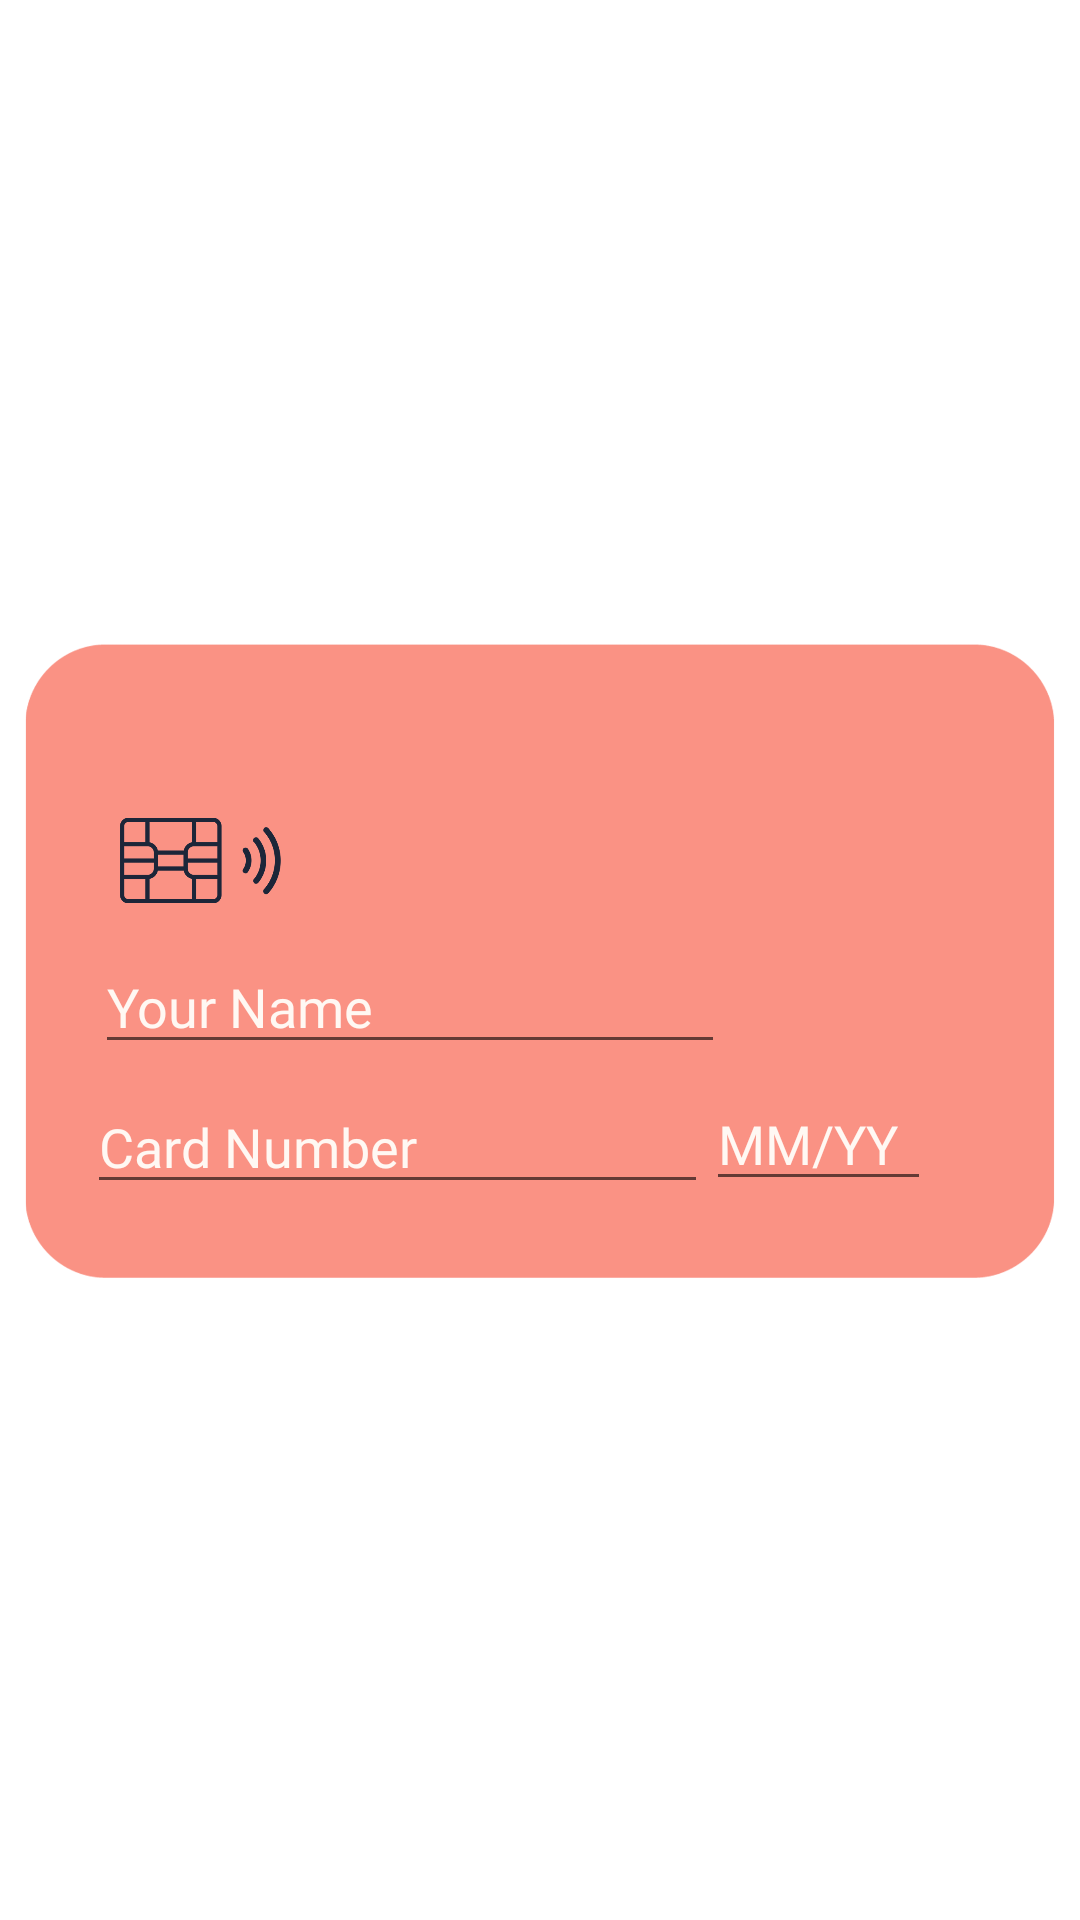

Layout XML and referenced resources for this Android screen:
<!-- AndroidManifest.xml: application theme Theme.MaterialComponents.DayNight.NoActionBar -->
<!-- res/layout/cardfront.xml -->
<?xml version="1.0" encoding="utf-8"?>
<androidx.constraintlayout.widget.ConstraintLayout xmlns:android="http://schemas.android.com/apk/res/android"
    xmlns:app="http://schemas.android.com/apk/res-auto"
    xmlns:tools="http://schemas.android.com/tools"
    android:layout_width="match_parent"
    android:layout_height="match_parent">

    <ImageView
        android:id="@+id/imageView3"
        android:layout_width="348dp"
        android:layout_height="449dp"
        android:src="@drawable/cardfront"
        app:layout_constraintBottom_toBottomOf="parent"
        app:layout_constraintEnd_toEndOf="parent"
        app:layout_constraintHorizontal_bias="0.492"
        app:layout_constraintStart_toStartOf="parent"
        app:layout_constraintTop_toTopOf="parent" />

    <EditText
        android:id="@+id/cardNumber"
        android:layout_width="207dp"
        android:layout_height="41dp"
        android:layout_alignParentStart="true"
        android:autofillHints=""
        android:ems="10"
        android:fontFamily="@font/quicksand_bold"
        android:hint="Card Number"
        android:inputType="number"
        android:textColor="@color/white"
        android:textColorHint="@color/white"
        app:layout_constraintBottom_toBottomOf="@+id/imageView3"
        app:layout_constraintEnd_toEndOf="@+id/imageView3"
        app:layout_constraintHorizontal_bias="0.163"
        app:layout_constraintStart_toStartOf="@+id/imageView3"
        app:layout_constraintTop_toTopOf="@+id/imageView3"
        app:layout_constraintVertical_bias="0.649" />

    <EditText
        android:id="@+id/Name"
        android:layout_width="wrap_content"
        android:layout_height="wrap_content"
        android:layout_centerVertical="true"
        android:ems="10"
        android:fontFamily="@font/quicksand_bold"
        android:hint="Your Name"
        android:inputType="textPersonName"
        android:textColor="@color/white"
        android:textColorHint="@color/white"
        app:layout_constraintBottom_toBottomOf="@+id/imageView3"
        app:layout_constraintEnd_toEndOf="@+id/imageView3"
        app:layout_constraintHorizontal_bias="0.186"
        app:layout_constraintStart_toStartOf="@+id/imageView3"
        app:layout_constraintTop_toTopOf="@+id/imageView3"
        app:layout_constraintVertical_bias="0.534" />

    <EditText
        android:id="@+id/expiryDate"
        android:layout_width="75dp"
        android:layout_height="wrap_content"
        android:layout_alignParentTop="true"
        android:layout_alignParentEnd="true"
        android:fontFamily="@font/quicksand_bold"
        android:hint="MM/YY"
        android:inputType="number"
        android:textColor="@color/white"
        android:textColorHint="@color/white"
        app:layout_constraintBottom_toBottomOf="@+id/imageView3"
        app:layout_constraintEnd_toEndOf="parent"
        app:layout_constraintHorizontal_bias="0.822"
        app:layout_constraintStart_toStartOf="@+id/imageView3"
        app:layout_constraintTop_toTopOf="@+id/imageView3"
        app:layout_constraintVertical_bias="0.646" />

    <ImageView
        android:id="@+id/cardType"
        android:layout_width="98dp"
        android:layout_height="53dp"
        app:layout_constraintBottom_toBottomOf="@+id/imageView3"
        app:layout_constraintEnd_toEndOf="@+id/imageView3"
        app:layout_constraintHorizontal_bias="0.908"
        app:layout_constraintStart_toStartOf="@+id/imageView3"
        app:layout_constraintTop_toTopOf="@+id/imageView3"
        app:layout_constraintVertical_bias="0.366" />

</androidx.constraintlayout.widget.ConstraintLayout>
<!-- resources referenced by this layout -->
<resources>
  <color name="white">#FFF8F3</color>
  <!-- drawable cardfront: png bitmap (drawable, 49912 bytes) -->
</resources>
